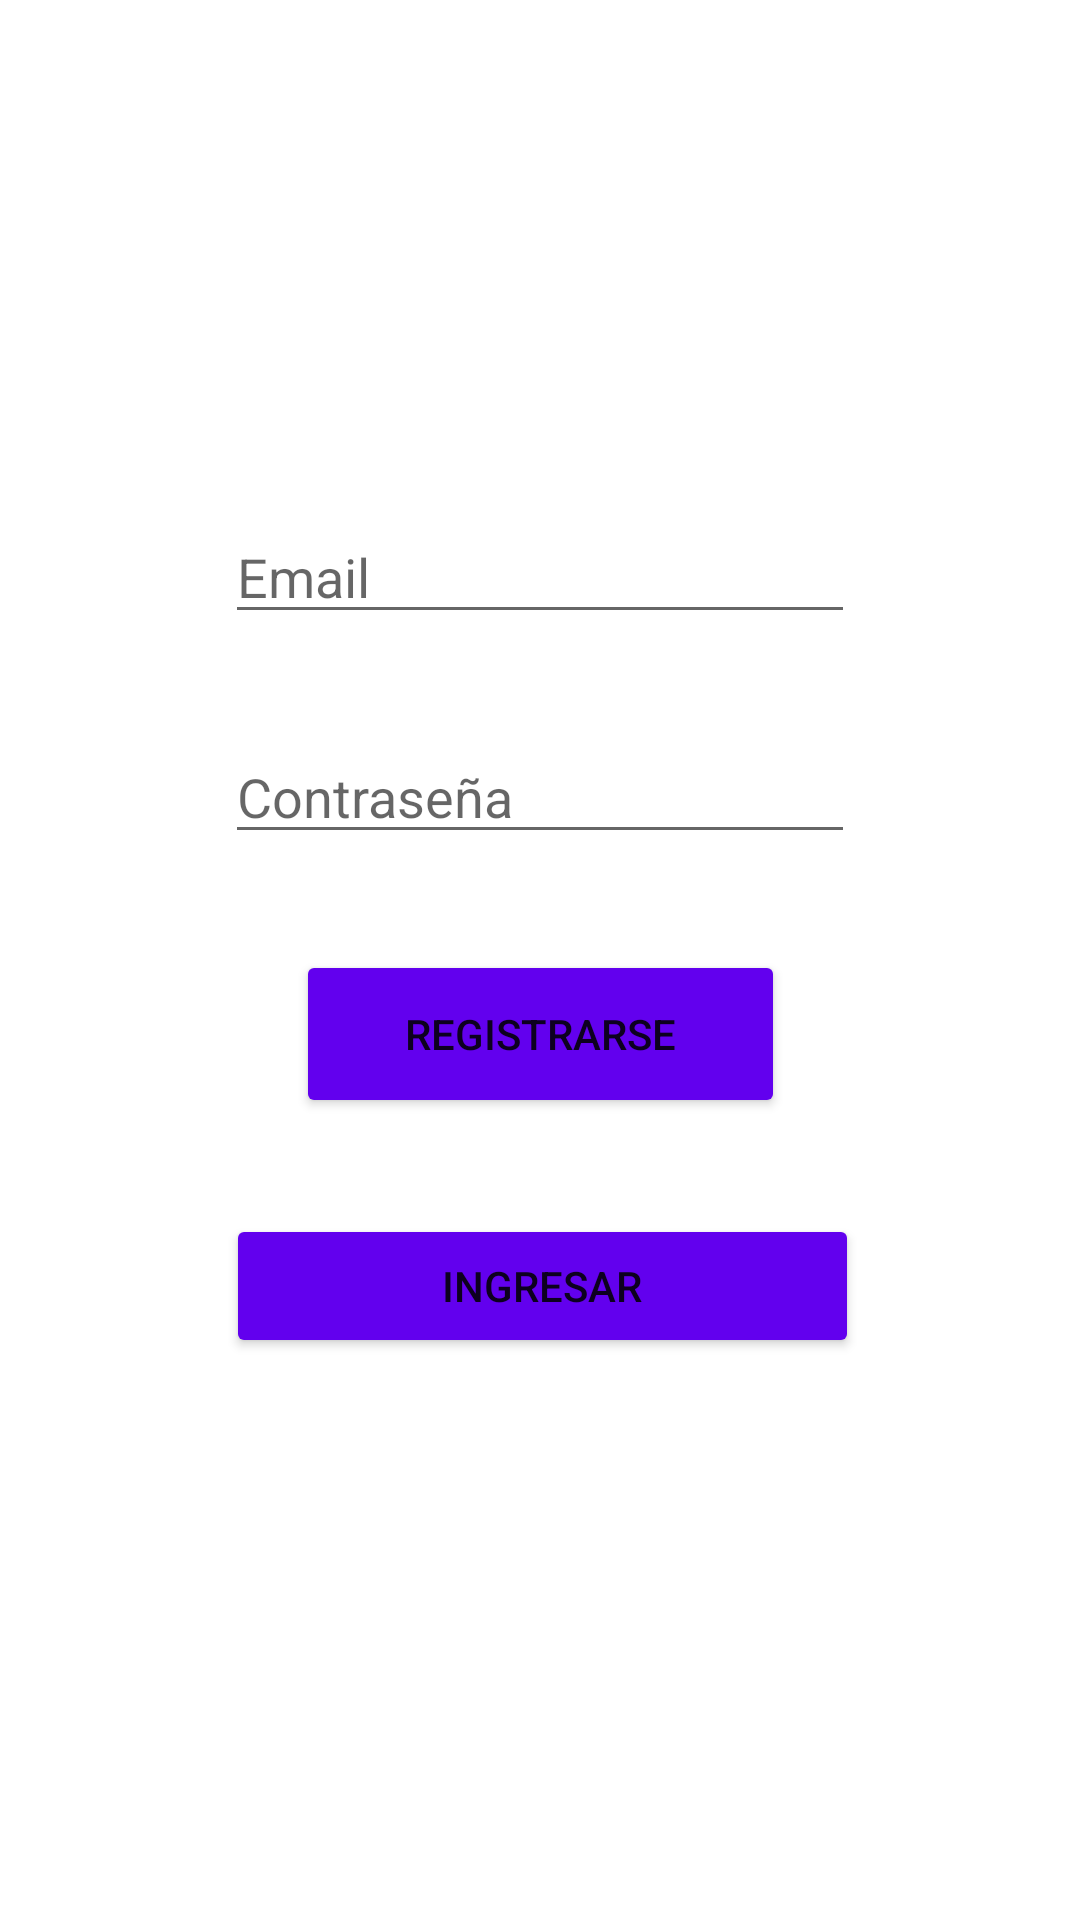

Write the Android layout XML for this screen, with the resource values it uses.
<!-- AndroidManifest.xml: application theme Theme.Carros_recycle -->
<!-- res/layout/activity_login.xml -->
<?xml version="1.0" encoding="utf-8"?>
    <ScrollView xmlns:android="http://schemas.android.com/apk/res/android"
        xmlns:app="http://schemas.android.com/apk/res-auto"
        xmlns:tools="http://schemas.android.com/tools"
        android:layout_width="match_parent"
        android:layout_height="match_parent">

    <androidx.constraintlayout.widget.ConstraintLayout
        android:layout_width="match_parent"
        android:layout_height="match_parent"
        tools:context=".view.activities.LoginActivity">

        <EditText
            android:id="@+id/et_email"
            android:layout_width="wrap_content"
            android:layout_height="wrap_content"
            android:layout_marginTop="114dp"
            android:ems="10"
            android:hint="@string/log_user"
            android:inputType="textPersonName"
            app:layout_constraintEnd_toEndOf="parent"
            app:layout_constraintStart_toStartOf="parent"
            app:layout_constraintTop_toBottomOf="@+id/imageView" />

        <EditText
            android:id="@+id/et_pass"
            android:layout_width="wrap_content"
            android:layout_height="wrap_content"
            android:layout_marginTop="32dp"
            android:ems="10"
            android:hint="@string/log_pass"
            android:inputType="textPassword"
            app:layout_constraintEnd_toEndOf="parent"
            app:layout_constraintStart_toStartOf="parent"
            app:layout_constraintTop_toBottomOf="@+id/et_email" />

        <Button
            android:id="@+id/btingreso"
            android:layout_width="211dp"
            android:layout_height="48dp"
            android:layout_marginTop="32dp"
            android:backgroundTint="@color/purple_500"
            android:onClick="clickLogin"
            android:text="@string/Btlog"
            app:layout_constraintEnd_toEndOf="parent"
            app:layout_constraintHorizontal_bias="0.505"
            app:layout_constraintStart_toStartOf="parent"
            app:layout_constraintTop_toBottomOf="@+id/btlogin" />

        <Button
            android:id="@+id/btlogin"
            android:layout_width="163dp"
            android:layout_height="56dp"
            android:layout_marginTop="32dp"
            android:backgroundTint="@color/purple_500"
            android:onClick="clickLogin"
            android:text="@string/btlog"
            app:layout_constraintEnd_toEndOf="parent"
            app:layout_constraintStart_toStartOf="parent"
            app:layout_constraintTop_toBottomOf="@+id/et_pass" />

        <ImageView
            android:id="@+id/imageView"
            android:layout_width="wrap_content"
            android:layout_height="wrap_content"
            android:layout_marginStart="139dp"
            android:layout_marginTop="56dp"
            app:layout_constraintStart_toStartOf="parent"
            app:layout_constraintTop_toTopOf="parent"
            tools:srcCompat="@tools:sample/avatars" />

    </androidx.constraintlayout.widget.ConstraintLayout>

    </ScrollView>
<!-- resources referenced by this layout -->
<resources>
  <color name="purple_500">#FF6200EE</color>
  <string name="Btlog">INGRESAR</string>
  <string name="btlog">REGISTRARSE</string>
  <string name="log_pass">Contraseña</string>
  <string name="log_user">Email</string>
  <style name="Theme.Carros_recycle" parent="Theme.MaterialComponents.DayNight.DarkActionBar">
          
          <item name="colorPrimary">@color/purple_500</item>
          <item name="colorPrimaryVariant">@color/purple_700</item>
          <item name="colorOnPrimary">@color/white</item>
          
          <item name="colorSecondary">@color/teal_200</item>
          <item name="colorSecondaryVariant">@color/teal_700</item>
          <item name="colorOnSecondary">@color/black</item>
          
          <item name="android:statusBarColor" tools:targetApi="l">?attr/colorPrimaryVariant</item>
          
      </style>
  <color name="purple_700">#FF3700B3</color>
  <color name="white">#FFFFFFFF</color>
  <color name="teal_200">#FF03DAC5</color>
  <color name="teal_700">#FF018786</color>
  <color name="black">#FF000000</color>
</resources>
